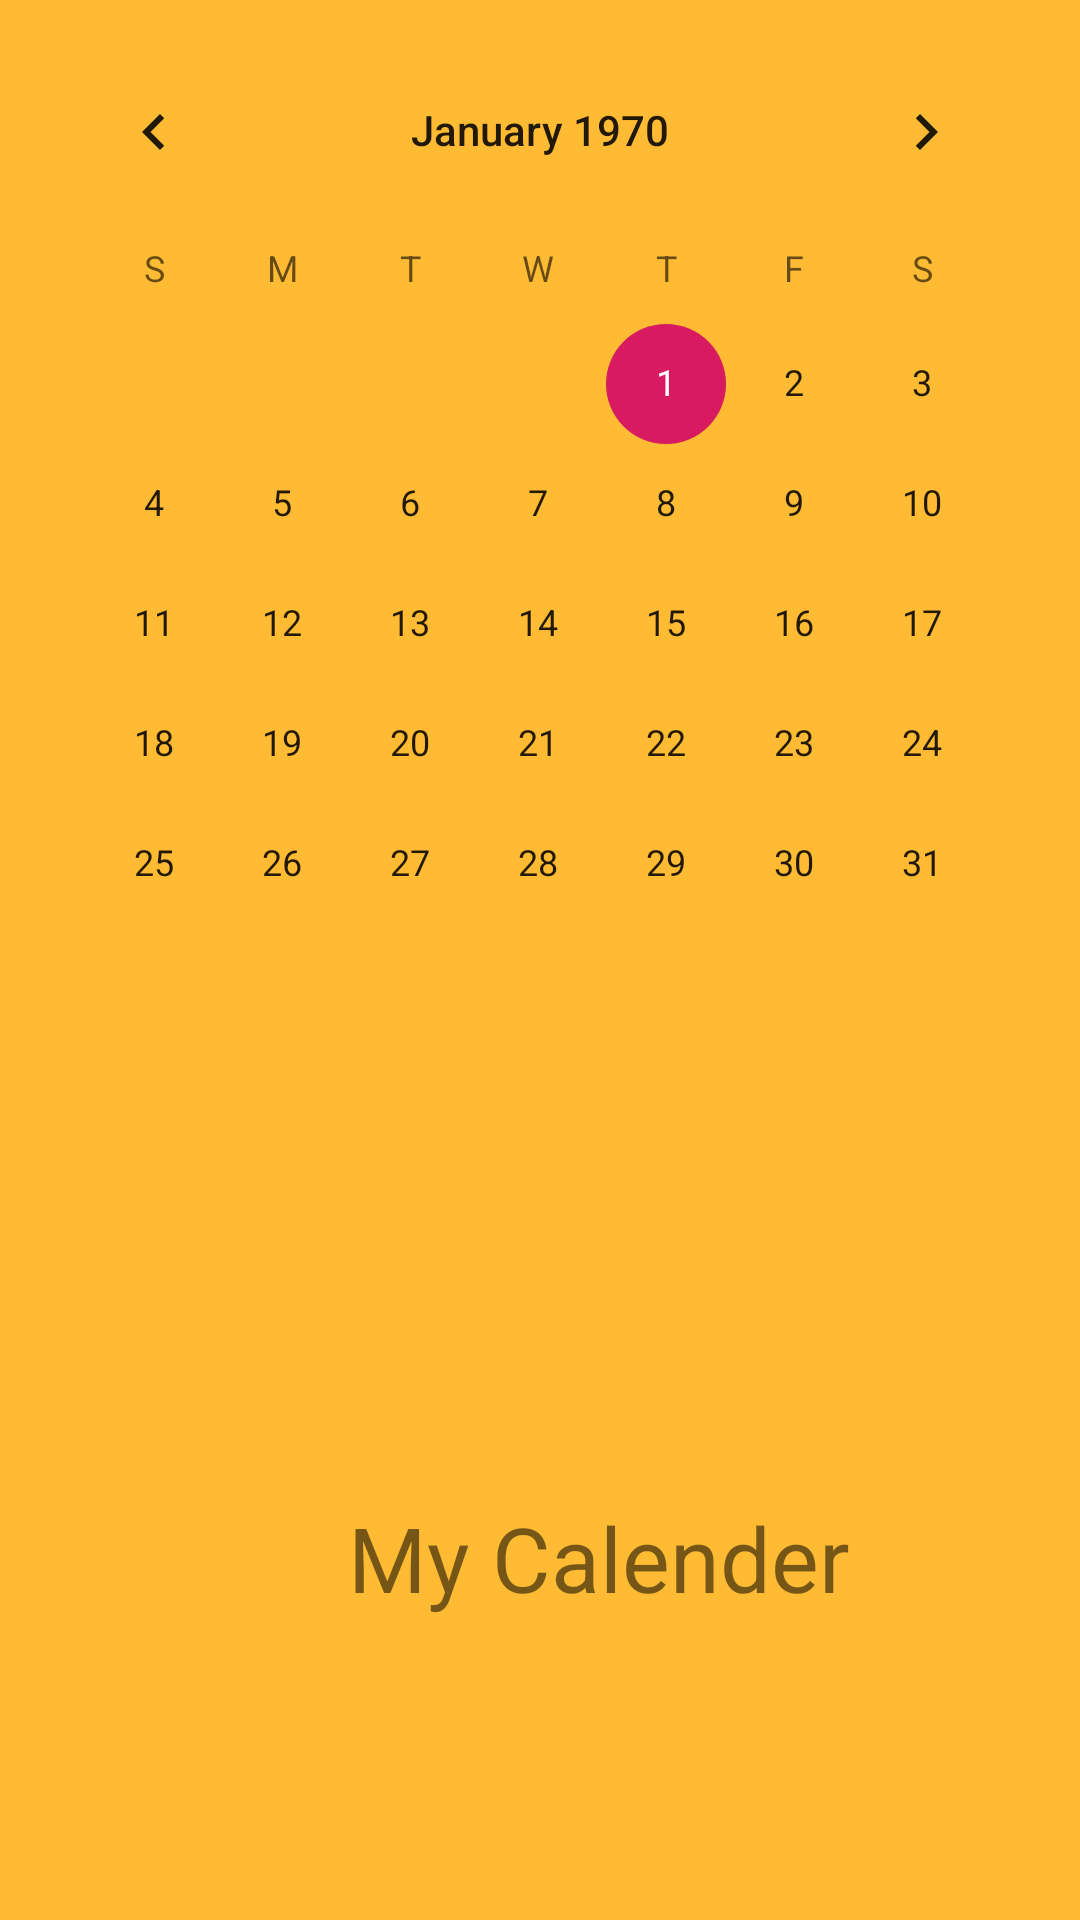

Layout XML and referenced resources for this Android screen:
<!-- AndroidManifest.xml: application theme AppTheme -->
<!-- res/layout/fragment_calender.xml -->
<?xml version="1.0" encoding="utf-8"?>
<RelativeLayout xmlns:android="http://schemas.android.com/apk/res/android"
    android:layout_width="match_parent"
    android:layout_height="match_parent"
    android:background="@android:color/holo_orange_light">

    <TextView
        android:layout_width="wrap_content"
        android:layout_height="wrap_content"
        android:layout_alignParentStart="true"
        android:layout_alignParentTop="true"
        android:layout_marginStart="116dp"
        android:layout_marginTop="499dp"
        android:text="My Calender"
        android:textSize="30sp" />

    <CalendarView
        android:id="@+id/calendarView"
        android:layout_margin="10dp"
        android:layout_width="match_parent"
        android:layout_height="match_parent" />


</RelativeLayout>
<!-- resources referenced by this layout -->
<resources>
  <style name="AppTheme" parent="Theme.AppCompat.Light.DarkActionBar">
          
          <item name="colorPrimary">@color/colorPrimary</item>
          <item name="colorPrimaryDark">@color/colorPrimaryDark</item>
          <item name="colorAccent">@color/colorAccent</item>
      </style>
  <color name="colorPrimary">#008577</color>
  <color name="colorPrimaryDark">#00574B</color>
  <color name="colorAccent">#D81B60</color>
</resources>
